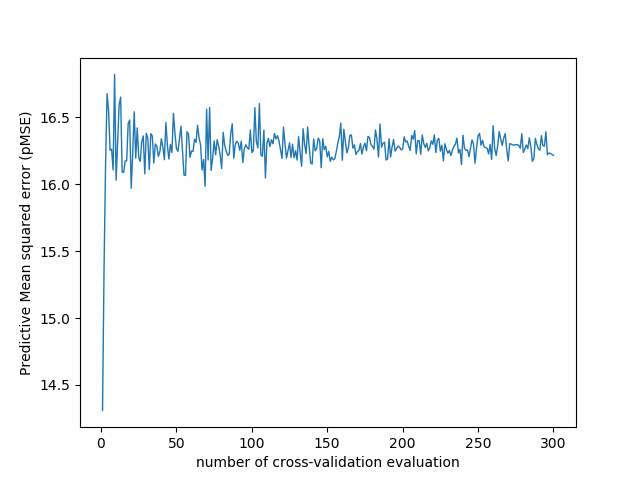

The data file committed next to this chart (first rows):
number_of_cv_evaluation, MSE
1, 14.31
2, 15.38
3, 16.15
4, 16.68
5, 16.55
6, 16.25
7, 16.26
8, 16.11
9, 16.82
10, 16.03
11, 16.31
12, 16.59
13, 16.65
14, 16.09
15, 16.09
16, 16.17
17, 16.18
18, 16.45
19, 16.48
20, 15.97
21, 16.23
22, 16.54
23, 16.2
24, 16.42
25, 16.2
26, 16.17
27, 16.32
28, 16.36
29, 16.08
30, 16.38
31, 16.35
32, 16.11
33, 16.38
34, 16.36
35, 16.16
36, 16.3
37, 16.29
38, 16.21
39, 16.24
40, 16.34
41, 16.28
42, 16.18
43, 16.46
44, 16.29
45, 16.19
46, 16.3
47, 16.24
48, 16.53
49, 16.38
50, 16.27
51, 16.25
52, 16.34
53, 16.43
54, 16.25
55, 16.07
56, 16.07
57, 16.39
58, 16.37
59, 16.2
60, 16.25
... 240 more rows
